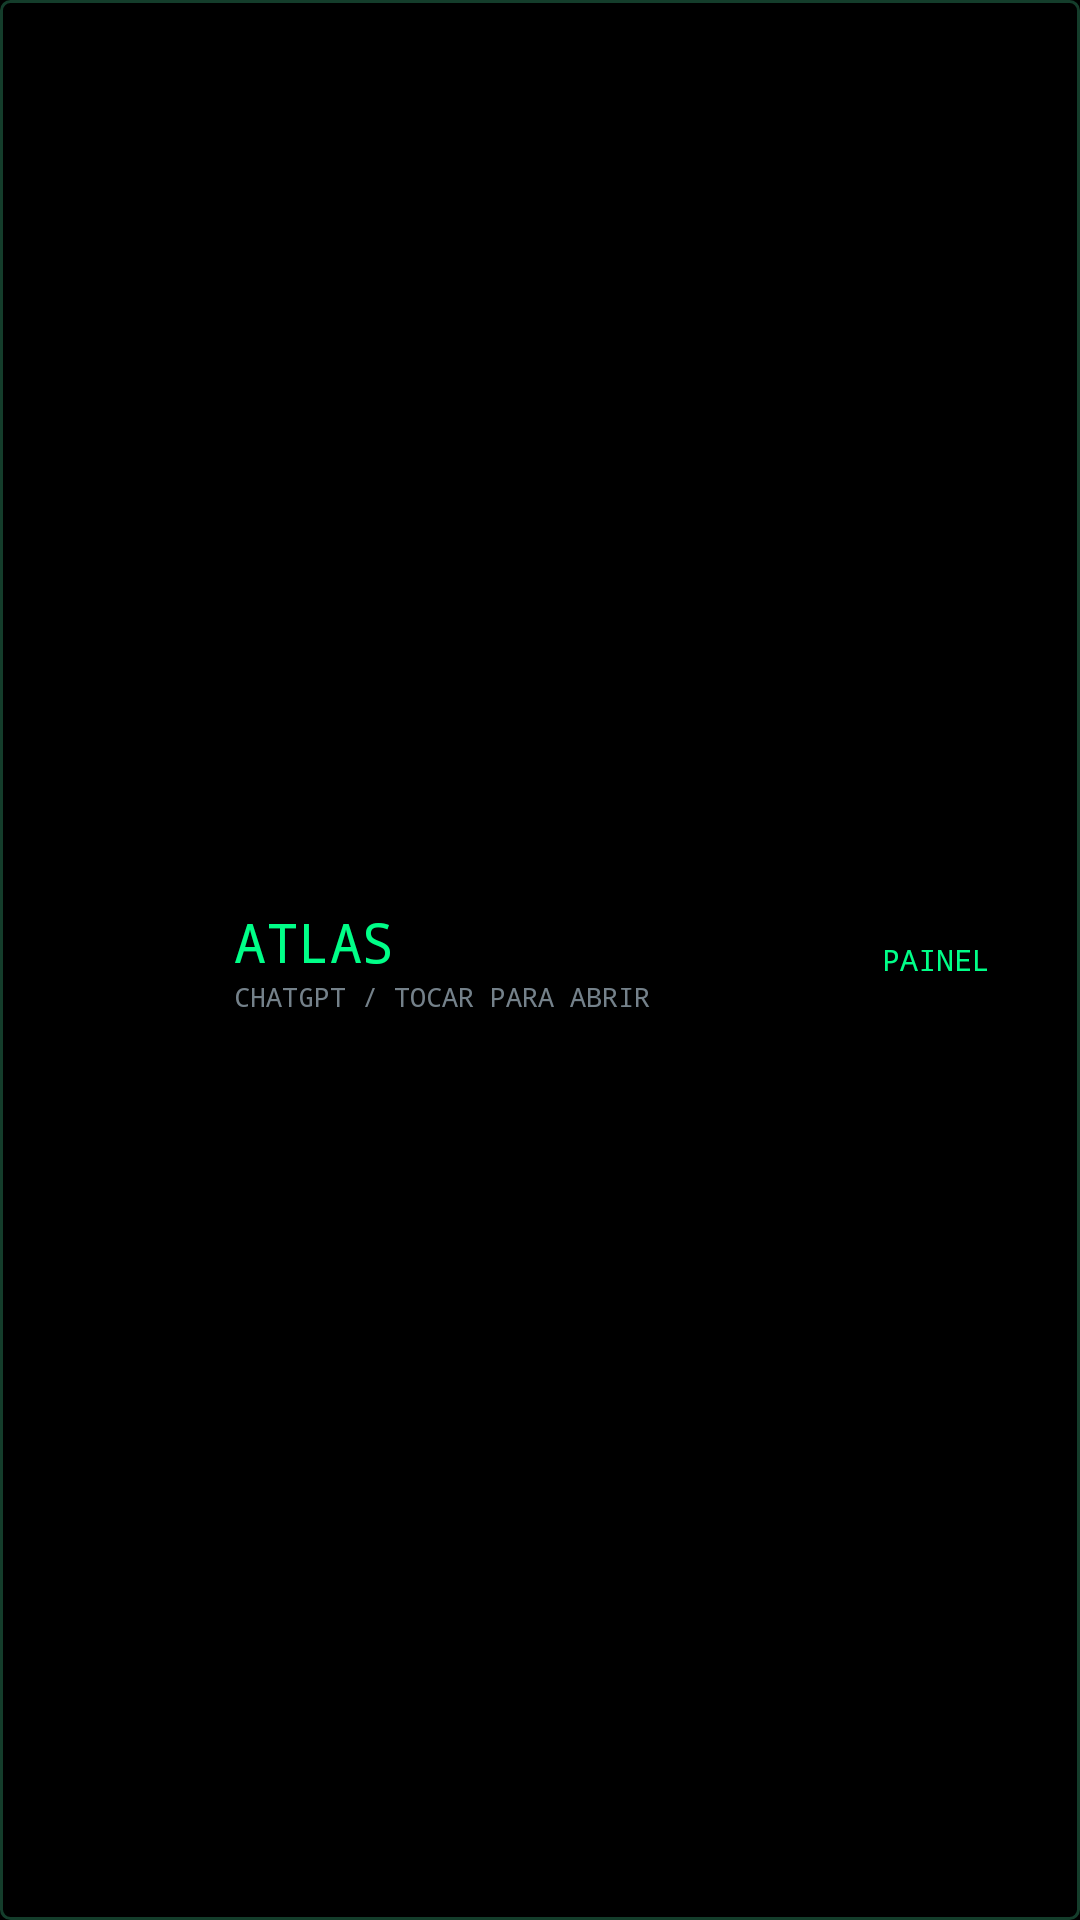

Write the Android layout XML for this screen, with the resource values it uses.
<!-- AndroidManifest.xml: application theme NeonTheme -->
<!-- res/layout/atlas_widget_terminal.xml -->
<LinearLayout xmlns:android="http://schemas.android.com/apk/res/android" android:id="@+id/atlas_widget_root" android:layout_width="match_parent" android:layout_height="match_parent" android:orientation="horizontal" android:gravity="center_vertical" android:background="@drawable/widget_bg_terminal">
<ImageView android:id="@+id/atlas_widget_orb" android:layout_width="48dp" android:layout_height="48dp" android:contentDescription="Núcleo ATLAS"/>
<LinearLayout android:layout_width="0dp" android:layout_weight="1" android:layout_height="wrap_content" android:orientation="vertical" android:paddingStart="12dp">
<TextView android:id="@+id/atlas_widget_title" android:layout_width="match_parent" android:layout_height="wrap_content" android:text="ATLAS" android:textColor="#00FF88" android:textSize="18sp" android:fontFamily="monospace"/>
<TextView android:id="@+id/atlas_widget_mode" android:layout_width="match_parent" android:layout_height="wrap_content" android:text="CHATGPT / TOCAR PARA ABRIR" android:textColor="#74818A" android:textSize="9sp" android:fontFamily="monospace"/>
</LinearLayout>
<TextView android:id="@+id/atlas_widget_panel" android:layout_width="60dp" android:layout_height="48dp" android:gravity="center" android:text="PAINEL" android:textColor="#00FF88" android:textSize="10sp" android:fontFamily="monospace"/>
</LinearLayout>
<!-- resources referenced by this layout -->
<resources>
  <!-- drawable widget_bg_terminal (drawable) -->
  <shape xmlns:android="http://schemas.android.com/apk/res/android"><solid android:color="#000000"/><corners android:radius="3dp"/><stroke android:width="1dp" android:color="#143D2B"/><padding android:left="18dp" android:top="14dp" android:right="18dp" android:bottom="14dp"/></shape>
  <style name="NeonTheme" parent="android:style/Theme.Material.NoActionBar">
          <item name="android:fontFamily">sans</item>
          <item name="android:windowLightStatusBar">false</item>
          <item name="android:windowLightNavigationBar">false</item>
          <item name="android:enforceNavigationBarContrast">false</item>
          <item name="android:windowActionModeOverlay">true</item>
          <item name="android:colorAccent">#3AF2E4</item>
          <item name="android:windowBackground">#000000</item>
          <item name="android:navigationBarColor">#000000</item>
          <item name="android:statusBarColor">#000000</item>
      </style>
</resources>
